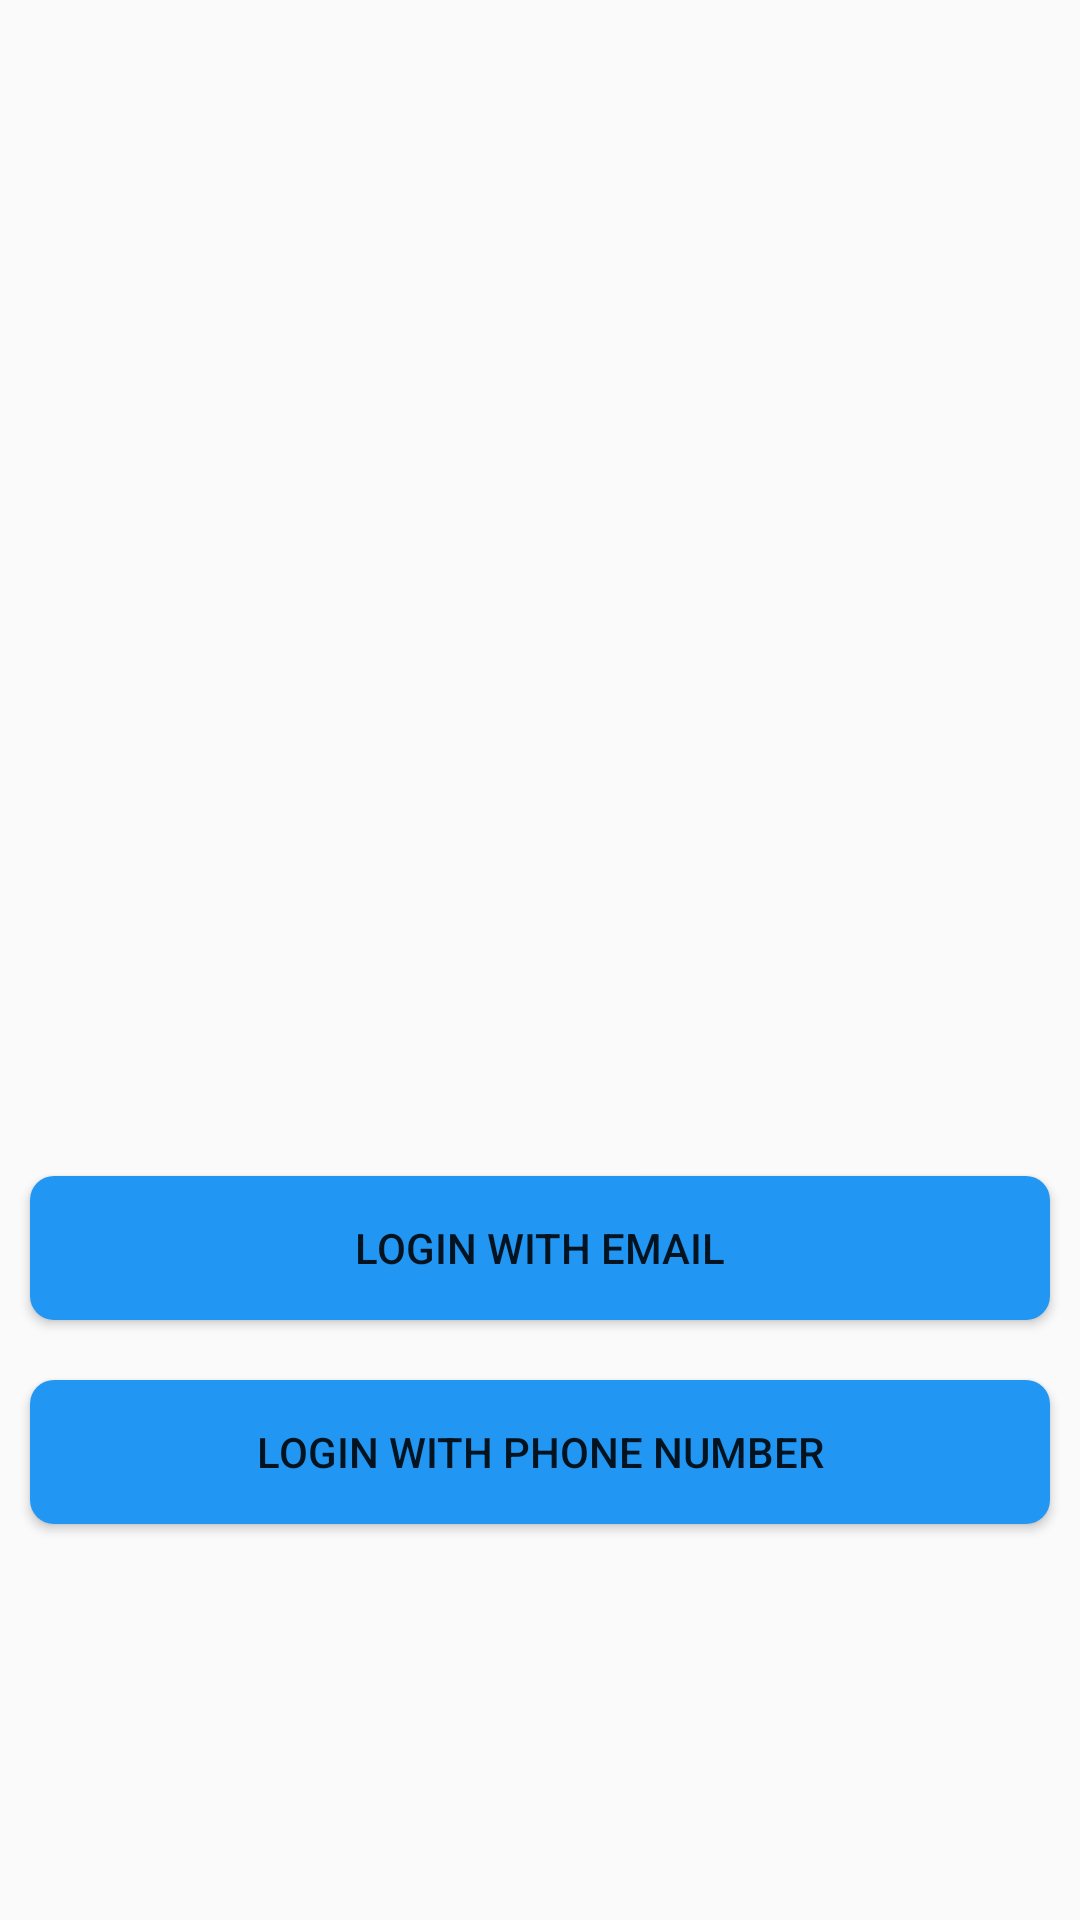

Produce the Android XML layout that renders to this screen, including the resource entries it uses.
<!-- AndroidManifest.xml: application theme Theme.ASM1 -->
<!-- res/layout/activity_choice_login.xml -->
<?xml version="1.0" encoding="utf-8"?>
<LinearLayout xmlns:android="http://schemas.android.com/apk/res/android"
    xmlns:app="http://schemas.android.com/apk/res-auto"
    xmlns:tools="http://schemas.android.com/tools"
    android:layout_width="match_parent"
    android:layout_height="match_parent"
    tools:context=".auth.ChoiceLoginActivity"
    android:orientation="vertical"
    android:gravity="center"
    >
    <ImageView
        android:layout_width="150dp"
        android:layout_height="150dp"
        android:background="@drawable/ic_launcher_background"
        android:src="@drawable/ic_launcher_foreground"
        android:layout_marginBottom="110dp"
        />
    <Button
        android:id="@+id/btnemail"
        android:layout_width="match_parent"
        android:layout_height="wrap_content"
        android:text="Login With Email"
        android:layout_margin="10dp"
        android:background="@drawable/custtombutton"
        />
    <Button
        android:id="@+id/btnOtp"
        android:layout_width="match_parent"
        android:layout_height="wrap_content"
        android:text="Login With Phone Number"
        android:layout_margin="10dp"
        android:background="@drawable/custtombutton"
        />

</LinearLayout>
<!-- resources referenced by this layout -->
<resources>
  <!-- drawable custtombutton (drawable) -->
  <selector xmlns:android="http://schemas.android.com/apk/res/android">
      <item android:state_pressed="true">
          <shape android:shape="rectangle">
              <solid android:color="#FF4081" /> 
              <corners android:radius="8dp" /> 
          </shape>
      </item>
      <item>
          <shape android:shape="rectangle">
              <solid android:color="#2196F3" /> 
              <corners android:radius="8dp" /> 
          </shape>
      </item>
  </selector>
  <style name="Theme.ASM1" parent="Base.Theme.ASM1" />
  <style name="Base.Theme.ASM1" parent="Theme.AppCompat.DayNight.NoActionBar">
          
          
          <item name="colorPrimary">@color/white</item>
  
      </style>
  <!-- not gathered from this repository: default colours our renderer supplied (Android Studio template values) -->
  <color name="white">#FFFFFFFF</color>
</resources>
